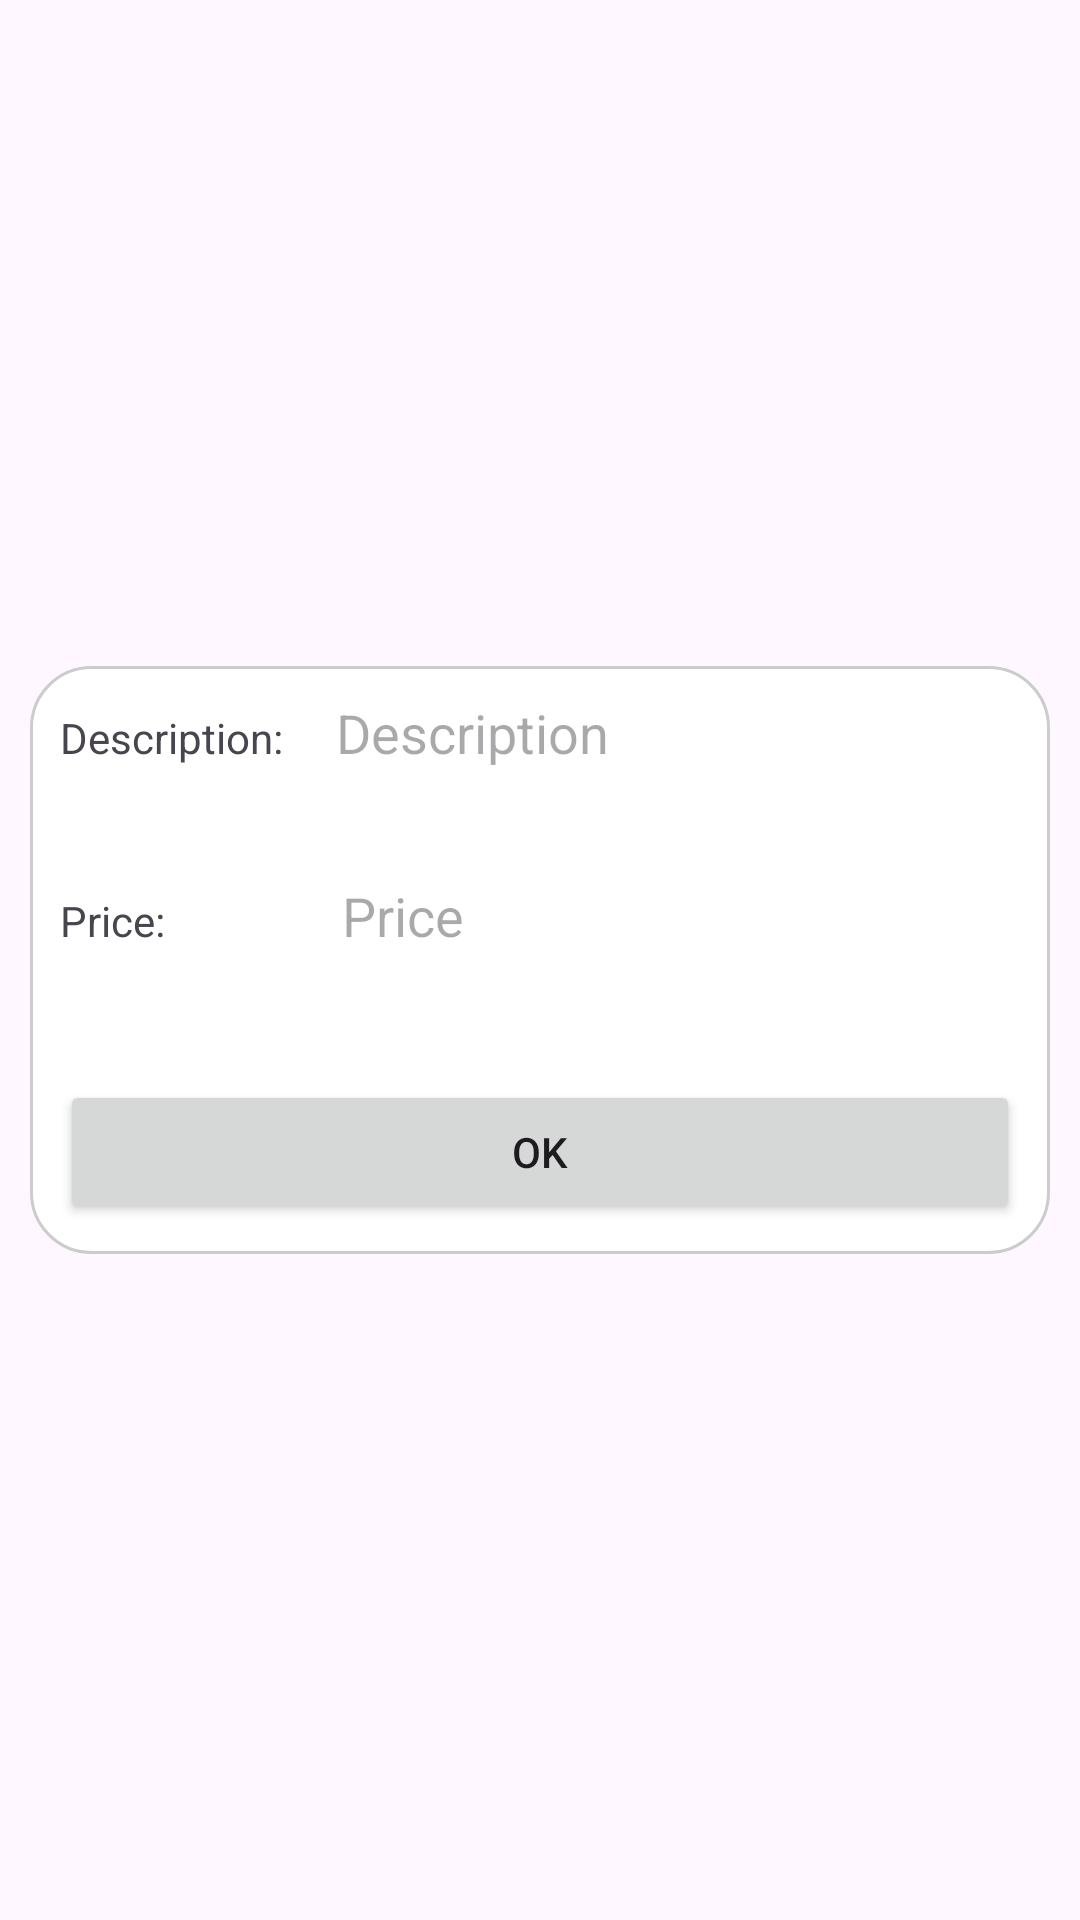

The Android layout XML behind this screen, and the referenced resources:
<!-- AndroidManifest.xml: application theme Theme.Androidfinalstest -->
<!-- res/layout/inflate_set_billing.xml -->
<?xml version="1.0" encoding="utf-8"?>
<androidx.constraintlayout.widget.ConstraintLayout xmlns:android="http://schemas.android.com/apk/res/android"
    xmlns:app="http://schemas.android.com/apk/res-auto"
    android:layout_width="match_parent"
    android:layout_height="match_parent">

    <LinearLayout
        android:layout_width="match_parent"
        android:layout_height="wrap_content"
        android:layout_margin="10dp"
        android:background="@drawable/border_white_bg"
        android:orientation="vertical"
        android:padding="10dp"
        app:layout_constraintBottom_toBottomOf="parent"
        app:layout_constraintEnd_toEndOf="parent"
        app:layout_constraintStart_toStartOf="parent"
        app:layout_constraintTop_toTopOf="parent">

        <LinearLayout
            android:layout_width="match_parent"
            android:layout_height="61dp"
            android:orientation="horizontal">

            <TextView
                android:id="@+id/textView23"
                android:layout_width="wrap_content"
                android:layout_height="wrap_content"
                android:layout_weight="1"
                android:text="Description:" />

            <EditText
                android:id="@+id/descriptionField"
                android:layout_width="wrap_content"
                android:layout_height="wrap_content"
                android:layout_weight="1"
                android:background="@drawable/border"
                android:ems="10"
                android:hint="Description"
                android:inputType="text" />
        </LinearLayout>

        <LinearLayout
            android:layout_width="match_parent"
            android:layout_height="67dp"
            android:orientation="horizontal">

            <TextView
                android:id="@+id/textView32"
                android:layout_width="78dp"
                android:layout_height="wrap_content"
                android:layout_weight="1"
                android:text="Price: " />

            <EditText
                android:id="@+id/priceField"
                android:layout_width="wrap_content"
                android:layout_height="wrap_content"
                android:layout_weight="1"
                android:background="@drawable/border"
                android:ems="10"
                android:hint="Price"
                android:inputType="number" />
        </LinearLayout>

        <Button
            android:id="@+id/okButton"
            android:layout_width="match_parent"
            android:layout_height="wrap_content"
            android:text="OK" />

    </LinearLayout>
</androidx.constraintlayout.widget.ConstraintLayout>
<!-- resources referenced by this layout -->
<resources>
  <!-- drawable border_white_bg (drawable) -->
  <?xml version="1.0" encoding="utf-8"?>
  <shape xmlns:android="http://schemas.android.com/apk/res/android" android:shape="rectangle">
      <corners android:radius="20dp"/>
      <padding android:left="10dp" android:right="10dp" android:top="10dp" android:bottom="10dp"/>
      <stroke android:width="1dp" android:color="#CCCCCC"/>
      <solid android:color="@color/white"/>
  </shape>
  <style name="Theme.Androidfinalstest" parent="Base.Theme.Androidfinalstest" />
  <style name="Base.Theme.Androidfinalstest" parent="Theme.Material3.DayNight.NoActionBar">
          
          
      </style>
  <!-- not gathered from this repository: default colours our renderer supplied (Android Studio template values) -->
  <color name="white">#FFFFFFFF</color>
</resources>
